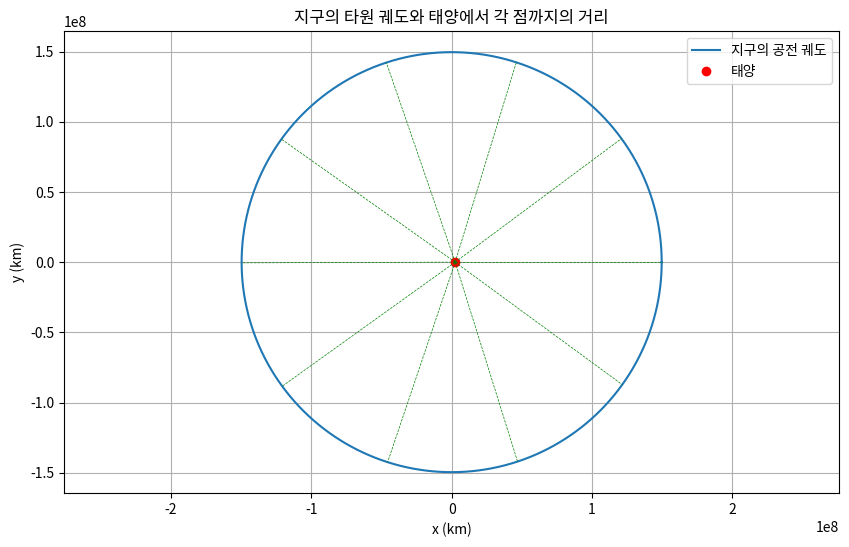
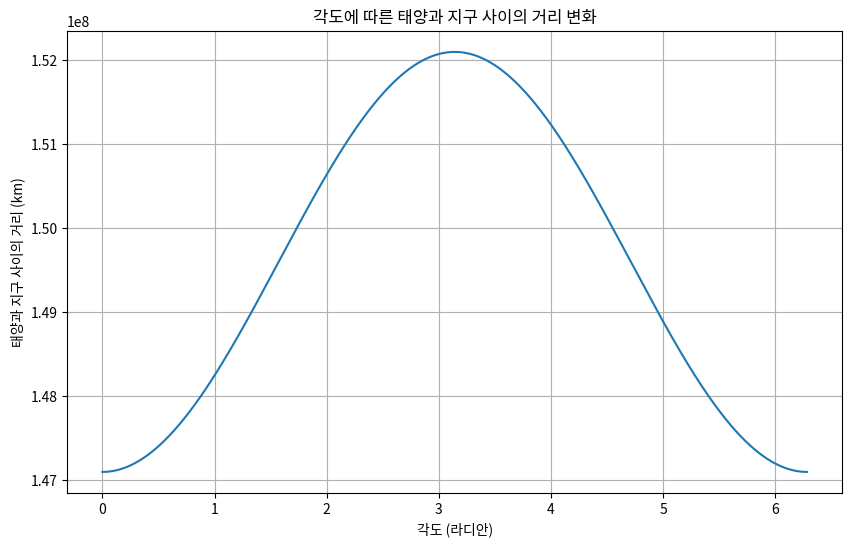

The script that saved these images, in order:
import numpy as np
import matplotlib.pyplot as plt

# 매개변수 설정
a = 1.496e8  # km, 반장축
e = 0.0167  # 이심률

# 반단축 계산
def calculate_b(a, e):
    return a * np.sqrt(1 - e**2)

b = calculate_b(a, e)

# 각도 배열 생성 (0에서 2pi까지)
theta = np.linspace(0, 2 * np.pi, 1000)

# 타원 좌표 계산
x = a * np.cos(theta)
y = b * np.sin(theta)

# 태양의 위치
focus_x = a * e
focus_y = 0

# 각 점에서 태양까지의 거리 계산
r = np.sqrt((x - focus_x)**2 + (y - focus_y)**2)

# 그래프 그리기
plt.figure(figsize=(10, 6))
plt.plot(x, y, label='지구의 공전 궤도')
plt.plot(focus_x, focus_y, 'ro', label='태양')
for i in range(0, 1000, 100):
    plt.plot([focus_x, x[i]], [focus_y, y[i]], 'g--', lw=0.5)  # 태양에서 각 점까지의 거리

plt.xlabel('x (km)')
plt.ylabel('y (km)')
plt.legend()
plt.title('지구의 타원 궤도와 태양에서 각 점까지의 거리')
plt.grid(True)
plt.axis('equal')
plt.show()

# 시간에 따른 거리 변화를 시각화
plt.figure(figsize=(10, 6))
plt.plot(theta, r)
plt.xlabel('각도 (라디안)')
plt.ylabel('태양과 지구 사이의 거리 (km)')
plt.title('각도에 따른 태양과 지구 사이의 거리 변화')
plt.grid(True)
plt.show()
